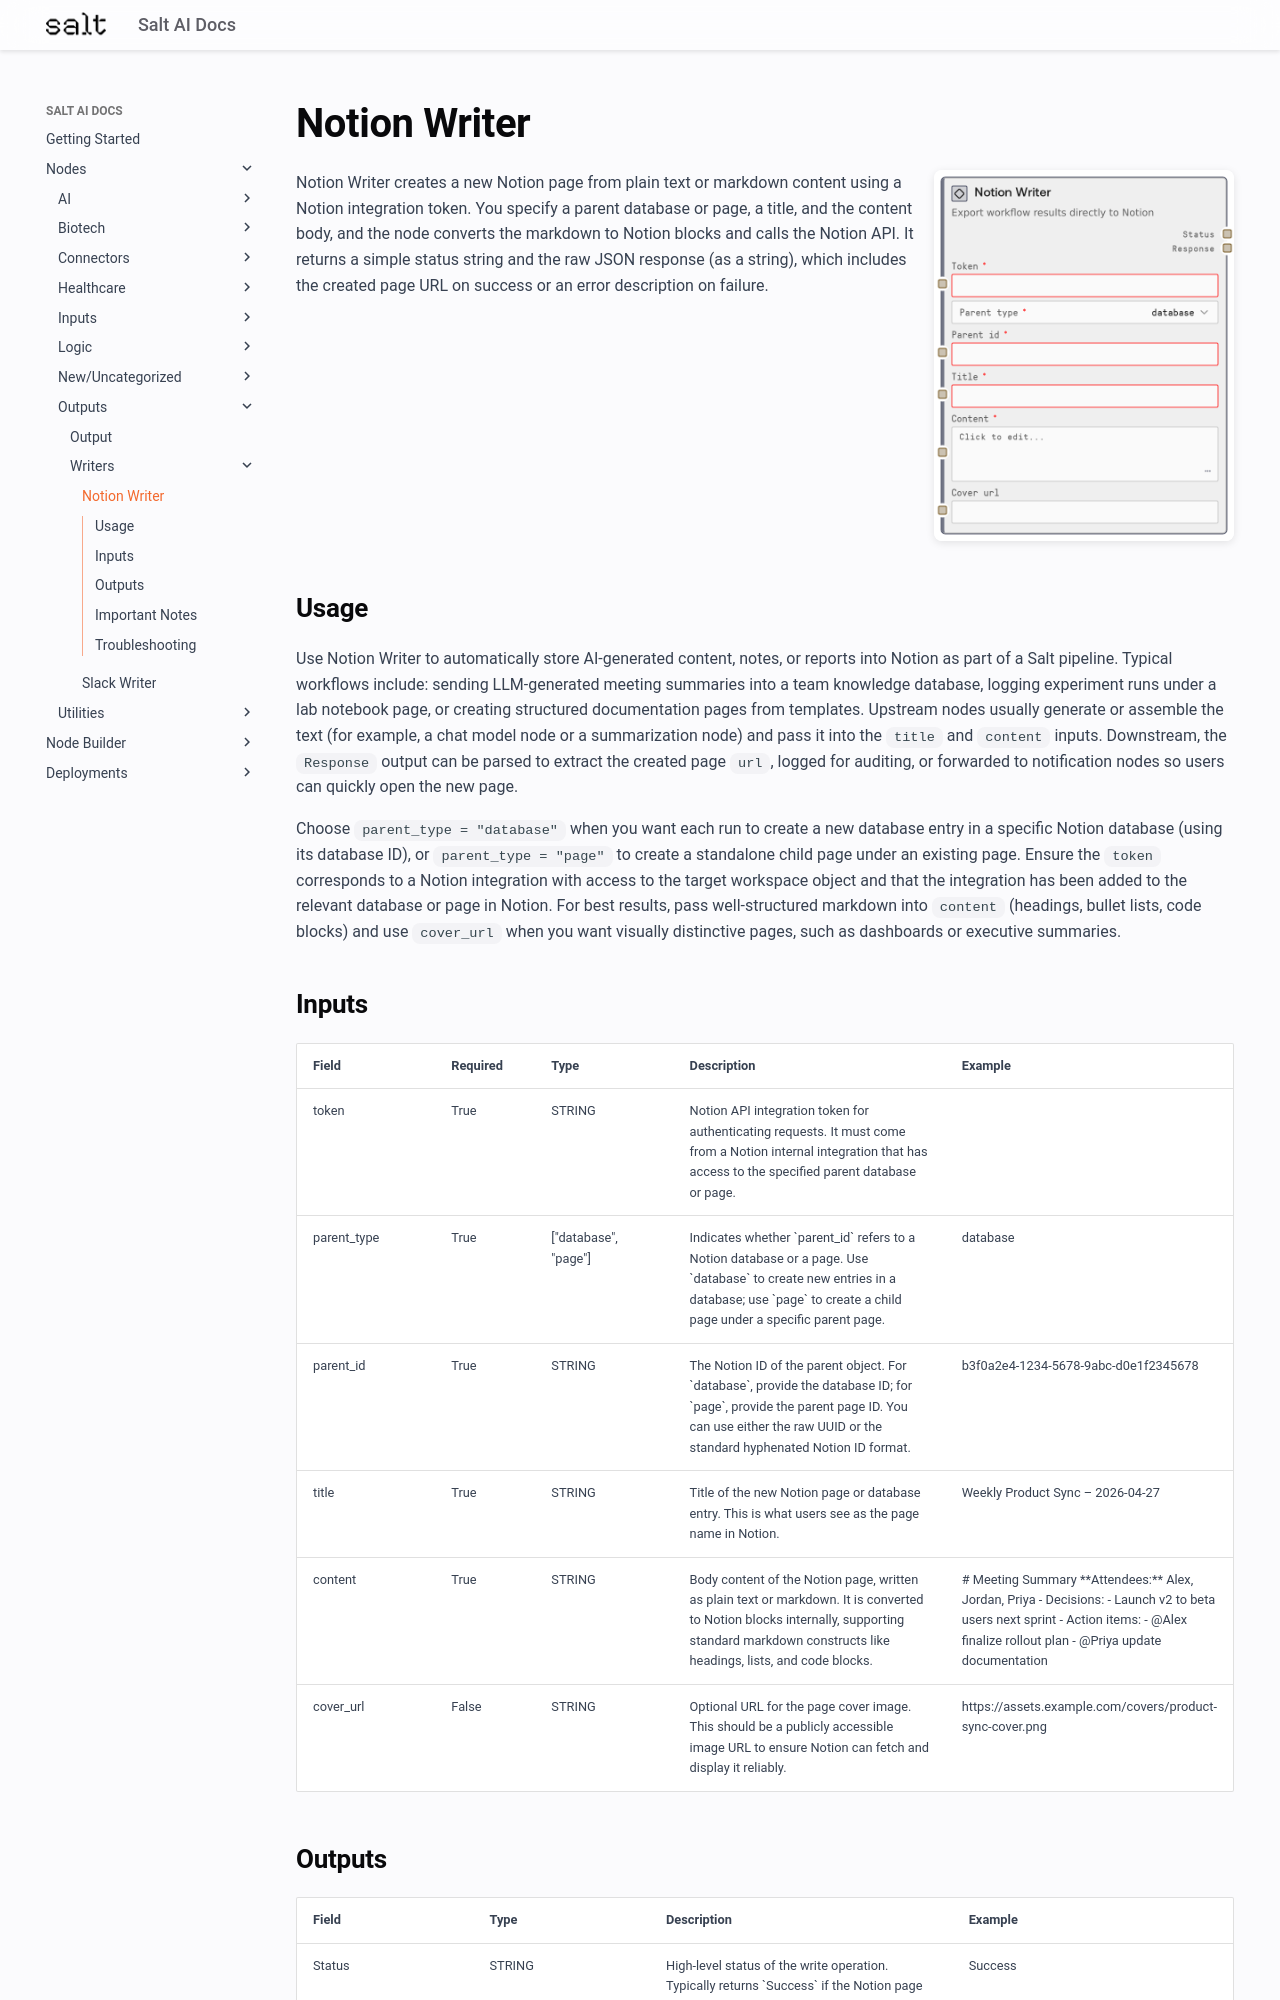

repository: get-salt-AI/SaltAI-Web-Docs · page: nodes/md/outputs/writers/notion-writer/index.html · generator: mkdocs

# Notion Writer

<div style="display: flex; gap: 20px; align-items: flex-start; margin-bottom: 20px;">
<div style="flex: 1; min-width: 0;">

Notion Writer creates a new Notion page from plain text or markdown content using a Notion integration token. You specify a parent database or page, a title, and the content body, and the node converts the markdown to Notion blocks and calls the Notion API. It returns a simple status string and the raw JSON response (as a string), which includes the created page URL on success or an error description on failure.

</div>
<div style="flex: 0 0 300px;"><img src="../../../../images/previews/outputs/writers/notion-writer.png" alt="Preview" style="width: 100%; border-radius: 8px; box-shadow: 0 2px 8px rgba(0,0,0,0.1);" /></div>
</div>

## Usage

Use Notion Writer to automatically store AI-generated content, notes, or reports into Notion as part of a Salt pipeline. Typical workflows include: sending LLM-generated meeting summaries into a team knowledge database, logging experiment runs under a lab notebook page, or creating structured documentation pages from templates. Upstream nodes usually generate or assemble the text (for example, a chat model node or a summarization node) and pass it into the `title` and `content` inputs. Downstream, the `Response` output can be parsed to extract the created page `url`, logged for auditing, or forwarded to notification nodes so users can quickly open the new page.

Choose `parent_type = "database"` when you want each run to create a new database entry in a specific Notion database (using its database ID), or `parent_type = "page"` to create a standalone child page under an existing page. Ensure the `token` corresponds to a Notion integration with access to the target workspace object and that the integration has been added to the relevant database or page in Notion. For best results, pass well-structured markdown into `content` (headings, bullet lists, code blocks) and use `cover_url` when you want visually distinctive pages, such as dashboards or executive summaries.

## Inputs

<div style="overflow-x: auto;">
<table style="table-layout: fixed; width: 100%;">
<colgroup>
<col style="width: 15%;">
<col style="width: 10%;">
<col style="width: 15%;">
<col style="width: 30%;">
<col style="width: 30%;">
</colgroup>
<thead><tr><th>Field</th><th>Required</th><th>Type</th><th>Description</th><th>Example</th></tr></thead>
<tbody>
<tr><td style="word-wrap: break-word;">token</td><td>True</td><td style="word-wrap: break-word;">STRING</td><td style="word-wrap: break-word;">Notion API integration token for authenticating requests. It must come from a Notion internal integration that has access to the specified parent database or page.</td><td style="word-wrap: break-word;"><notion-api-token></td></tr>
<tr><td style="word-wrap: break-word;">parent_type</td><td>True</td><td style="word-wrap: break-word;">["database", "page"]</td><td style="word-wrap: break-word;">Indicates whether `parent_id` refers to a Notion database or a page. Use `database` to create new entries in a database; use `page` to create a child page under a specific parent page.</td><td style="word-wrap: break-word;">database</td></tr>
<tr><td style="word-wrap: break-word;">parent_id</td><td>True</td><td style="word-wrap: break-word;">STRING</td><td style="word-wrap: break-word;">The Notion ID of the parent object. For `database`, provide the database ID; for `page`, provide the parent page ID. You can use either the raw UUID or the standard hyphenated Notion ID format.</td><td style="word-wrap: break-word;">b3f0a2e4-1234-5678-9abc-d0e1f2345678</td></tr>
<tr><td style="word-wrap: break-word;">title</td><td>True</td><td style="word-wrap: break-word;">STRING</td><td style="word-wrap: break-word;">Title of the new Notion page or database entry. This is what users see as the page name in Notion.</td><td style="word-wrap: break-word;">Weekly Product Sync – 2026-04-27</td></tr>
<tr><td style="word-wrap: break-word;">content</td><td>True</td><td style="word-wrap: break-word;">STRING</td><td style="word-wrap: break-word;">Body content of the Notion page, written as plain text or markdown. It is converted to Notion blocks internally, supporting standard markdown constructs like headings, lists, and code blocks.</td><td style="word-wrap: break-word;"># Meeting Summary  **Attendees:** Alex, Jordan, Priya  - Decisions:   - Launch v2 to beta users next sprint - Action items:   - @Alex finalize rollout plan   - @Priya update documentation </td></tr>
<tr><td style="word-wrap: break-word;">cover_url</td><td>False</td><td style="word-wrap: break-word;">STRING</td><td style="word-wrap: break-word;">Optional URL for the page cover image. This should be a publicly accessible image URL to ensure Notion can fetch and display it reliably.</td><td style="word-wrap: break-word;">https://assets.example.com/covers/product-sync-cover.png</td></tr>
</tbody>
</table>
</div>
